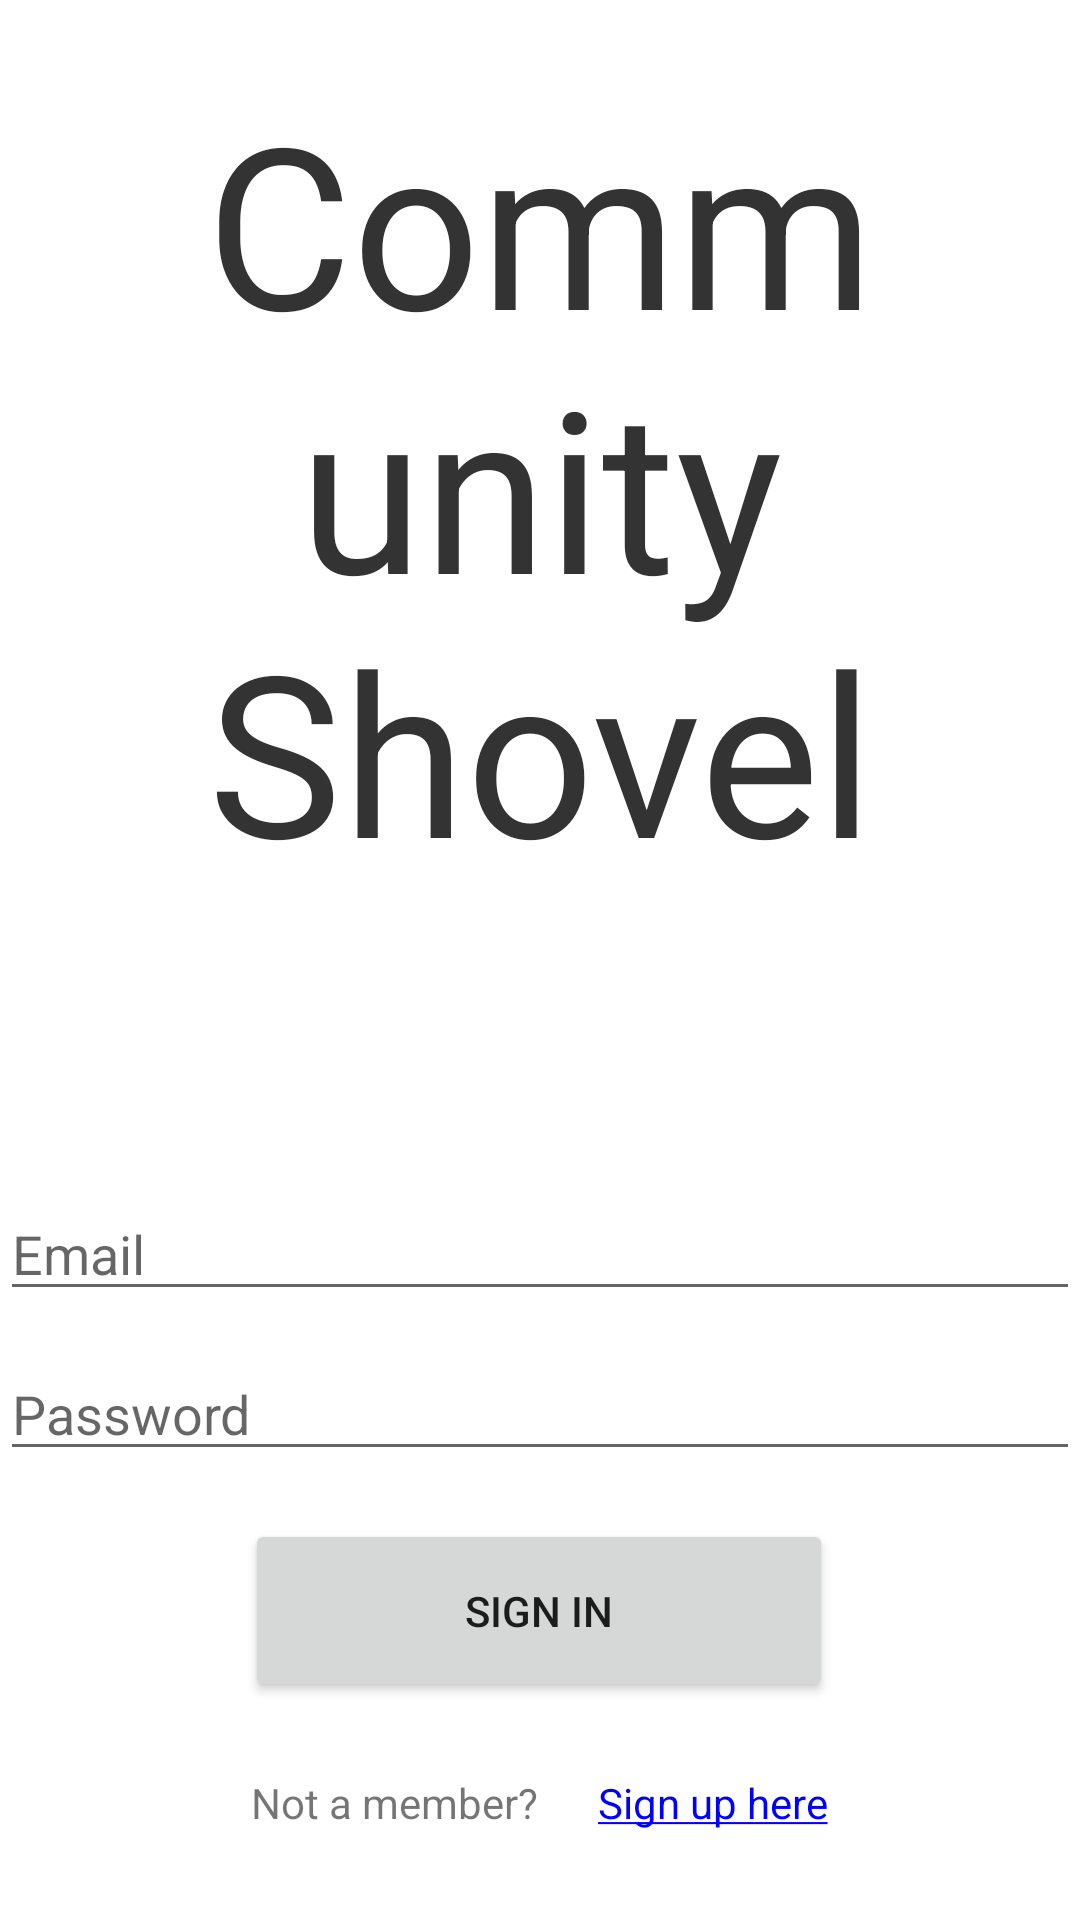

Layout XML and referenced resources for this Android screen:
<!-- AndroidManifest.xml: application theme Theme.CommunityShovel -->
<!-- res/layout/activity_signin.xml -->
<?xml version="1.0" encoding="utf-8"?>
<androidx.constraintlayout.widget.ConstraintLayout xmlns:android="http://schemas.android.com/apk/res/android"
    xmlns:app="http://schemas.android.com/apk/res-auto"
    xmlns:tools="http://schemas.android.com/tools"
    android:layout_width="match_parent"
    android:layout_height="match_parent"
    android:gravity="center|top"
    android:orientation="vertical">

    <TextView
        android:id="@+id/textView"
        android:layout_width="wrap_content"
        android:layout_height="wrap_content"
        android:layout_marginTop="24dp"
        android:gravity="center"
        android:text="@string/app_name"
        android:textColor="#333"
        android:textSize="75sp"
        app:layout_constraintEnd_toEndOf="parent"
        app:layout_constraintHorizontal_bias="0.0"
        app:layout_constraintStart_toStartOf="parent"
        app:layout_constraintTop_toTopOf="parent" />

    <EditText
        android:id="@+id/editTextEmailAddressSignIn"
        android:layout_width="match_parent"
        android:layout_height="wrap_content"
        android:layout_marginTop="96dp"
        android:hint="@string/email_hint"
        android:inputType="textEmailAddress"
        app:layout_constraintTop_toBottomOf="@+id/textView"
        tools:layout_editor_absoluteX="0dp" />

    <EditText
        android:id="@+id/editTextPasswordSignIn"
        android:layout_width="match_parent"
        android:layout_height="wrap_content"
        android:layout_marginTop="12dp"
        android:hint="@string/password_hint"
        android:inputType="textPassword"
        app:layout_constraintTop_toBottomOf="@+id/editTextEmailAddressSignIn"
        tools:layout_editor_absoluteX="0dp" />

    <Button
        android:id="@+id/signin_button"
        android:layout_width="196dp"
        android:layout_height="61dp"
        android:layout_marginTop="16dp"
        android:text="@string/signin_button_text"
        app:layout_constraintEnd_toEndOf="parent"
        app:layout_constraintHorizontal_bias="0.497"
        app:layout_constraintStart_toStartOf="parent"
        app:layout_constraintTop_toBottomOf="@+id/editTextPasswordSignIn" />
    <LinearLayout
        android:layout_width="match_parent"
        android:layout_height="wrap_content"
        android:orientation="horizontal"
        android:gravity="center"
        android:layout_marginTop="24dp"
        app:layout_constraintStart_toStartOf="parent"
        app:layout_constraintTop_toBottomOf="@+id/signin_button" >
        <TextView
            android:id="@+id/NotAMember"
            android:layout_width="wrap_content"
            android:layout_height="wrap_content"
            android:layout_marginRight="20dp"
            android:text="Not a member?" />

        <TextView
            android:id="@+id/signup_button"
            android:layout_width="wrap_content"
            android:layout_height="wrap_content"

            android:text="@string/signup_button_text"
            android:textColor="#00F"
            app:layout_constraintStart_toEndOf="@+id/NotAMember"
            app:layout_constraintTop_toBottomOf="@+id/signin_button" />
    </LinearLayout>



</androidx.constraintlayout.widget.ConstraintLayout>
<!-- resources referenced by this layout -->
<resources>
  <string name="app_name">Community Shovel</string>
  <string name="email_hint"> Email </string>
  <string name="password_hint"> Password </string>
  <string name="signin_button_text"> Sign In </string>
  <string name="signup_button_text"> <u>Sign up here</u> </string>
  <style name="Theme.CommunityShovel" parent="Theme.MaterialComponents.DayNight.DarkActionBar">
          
          <item name="colorPrimary">@color/purple_500</item>
          <item name="colorPrimaryVariant">@color/purple_700</item>
          <item name="colorOnPrimary">@color/white</item>
          
          <item name="colorSecondary">@color/teal_200</item>
          <item name="colorSecondaryVariant">@color/teal_700</item>
          <item name="colorOnSecondary">@color/black</item>
          
          <item name="android:statusBarColor" tools:targetApi="l">?attr/colorPrimaryVariant</item>
          
      </style>
  <color name="purple_500">#FF6200EE</color>
  <color name="purple_700">#FF3700B3</color>
  <color name="white">#FFFFFFFF</color>
  <color name="teal_200">#FF03DAC5</color>
  <color name="teal_700">#FF018786</color>
  <color name="black">#FF000000</color>
</resources>
